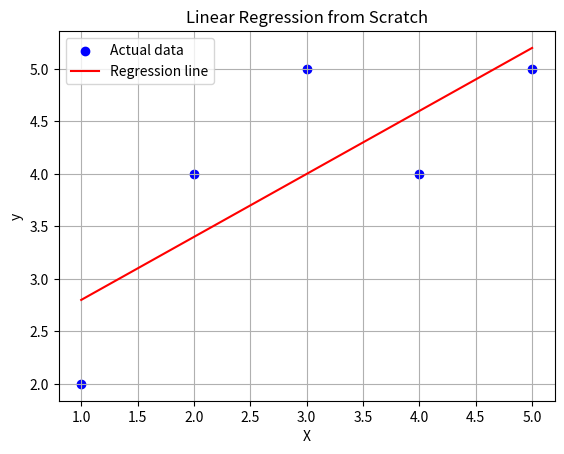

Reproduce this figure in Python.
import numpy as np
import matplotlib.pyplot as plt


X = np.array([1, 2, 3, 4, 5])
y = np.array([2, 4, 5, 4, 5])

# Step 1: Calculate Mean
mean_x = np.mean(X)
mean_y = np.mean(y)


# Step 2: Calculate slope (m) and intercept (c)
n = len(X)
numerator = np.sum((X - mean_x) * (y - mean_y))
denominator = np.sum((X - mean_x) ** 2)
m = numerator / denominator
c = mean_y - m * mean_x

print(f"Slope (m): {m:.2f}")
print(f"Intercept (c): {c:.2f}")

# Step 3: Make predictions
y_pred = m * X + c

# Step 4: Plot the results
plt.scatter(X, y, color='blue', label='Actual data')
plt.plot(X, y_pred, color='red', label='Regression line')
plt.xlabel('X')
plt.ylabel('y')
plt.title('Linear Regression from Scratch')
plt.legend()
plt.grid(True)
plt.show()

# Step 5: Evaluate with Mean Squared Error (MSE)
mse = np.mean((y - y_pred) ** 2)
print(f"Mean Squared Error: {mse:.2f}")
